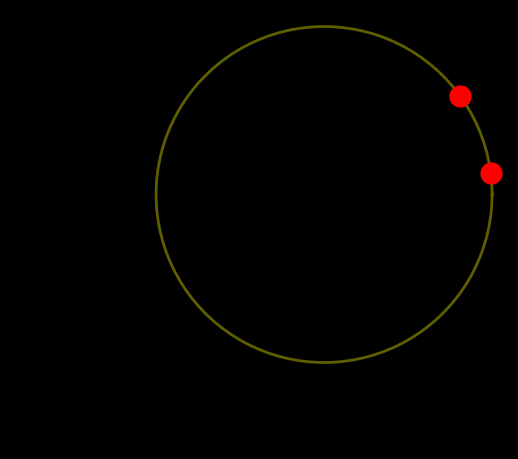

Recreate this plot in Python. (Note: this script raises an exception after producing the figure.)
import numpy as np
import matplotlib.pyplot as plt
from matplotlib.animation import FuncAnimation




# ani = FuncAnimation(fig, update, frames=np.linspace(0, 2*np.pi, 128),
                    # init_func=init, blit=True)
# plt.show()

class RiboVisualizer: 
    """
    TODO Visualizer for correlations/attention coeffiecients
    https://matplotlib.org/stable/tutorials/advanced/blitting.html
    """

    def __init__(self, config, initial_positions: np.array):
        self.fig, self.ax = plt.subplots()
        self.fig.patch.set_facecolor('black')
        self.ax.set_facecolor('black')
        self.ax.set_aspect('equal', 'box')
        self.ax.axis('off')

        # Generate circular RNA coordinates
        self.rna_length = 100  # You can set this to the length of your circular RNA
        theta = np.linspace(0, 2 * np.pi, self.rna_length)
        x = np.cos(theta)
        y = np.sin(theta)

        # Plot circular RNA
        self.ln_rna = self.ax.plot(x, y, 'y-', linewidth=2, alpha=0.5)

        # self.ln, = plt.plot(self.xdata, self.ydata, 'ro', animated=True)
        # self.ln, = plt.plot(self.xdata, self.ydata, 'ro', animated=True)
        # self.ln, = plt.plot(self.xdata, self.ydata, animated=True)
        
        self.ribo_lns = []
        for ribosome_idx in range(initial_positions.shape[0]):
            self.ribo_lns.append(self.ax.plot(
                np.cos(2 * np.pi * initial_positions[ribosome_idx] / self.rna_length),
                np.sin(2 * np.pi * initial_positions[ribosome_idx] / self.rna_length),
                'ro',
                markersize=15,
                # animated=True
            )[0])

        
        self.bg = self.fig.canvas.copy_from_bbox(self.fig.bbox)
        for ln in self.ribo_lns: 
            self.ax.draw_artist(ln)
        self.fig.canvas.blit(self.fig.bbox)

        self.text = self.ax.annotate(f'Accuracy: -1',
            xycoords='figure points',
            xy=(0, 1), xytext=(10, -10),
            # textcoords='offset points', ha='left', va='top',
            animated=True,
            color='white',)

        plt.show(block=False)
        plt.pause(0.1)
        # plt.show()

        # self.ax.set_xlim(0, 2*np.pi)
        # self.ax.set_ylim(-1, 1)


    def update(self, pos: np.array):
        # Clear figure
        self.fig.canvas.restore_region(self.bg)
        # self.xdata = (frames)
        # self.ydata.append(np.sin(frame))
        # self.ln.set_data(self.xdata, frame)
        # self.ln.set_ydata(frame)
        # self.ax.draw_artist(self.ln)
        # self.fig.canvas.blit(self.fig.bbox)
        # self.fig.canvas.flush_events()

        # self.text.set_text(f'Accuracy: {np.random.random()}')
        for idx, ln in enumerate(self.ribo_lns):
            angle = 2 * np.pi * pos[idx] / self.rna_length
            ribosome_x, ribosome_y = np.cos(angle), np.sin(angle)
            # ln.set_ydata(frame[:, idx])
            ln.set_data(ribosome_x, ribosome_y)
            self.ax.draw_artist(ln)

        # self.fig.canvas.blit(self.fig.bbox)
        self.fig.canvas.flush_events()
        
        # DEBUG
        # plt.pause(1)

        

if __name__ == '__main__':
    initial_positions = np.array([10, 2])
    vis = RiboVisualizer(None, initial_positions)
    time_step_positions = np.array([
        [12, 42],
        [14, 44],
        [16, 46],
        [18, 48]
    ])
    for t in range(time_step_positions.shape[0]):
        vis.update(time_step_positions[t])
        plt.pause(0.1)
        